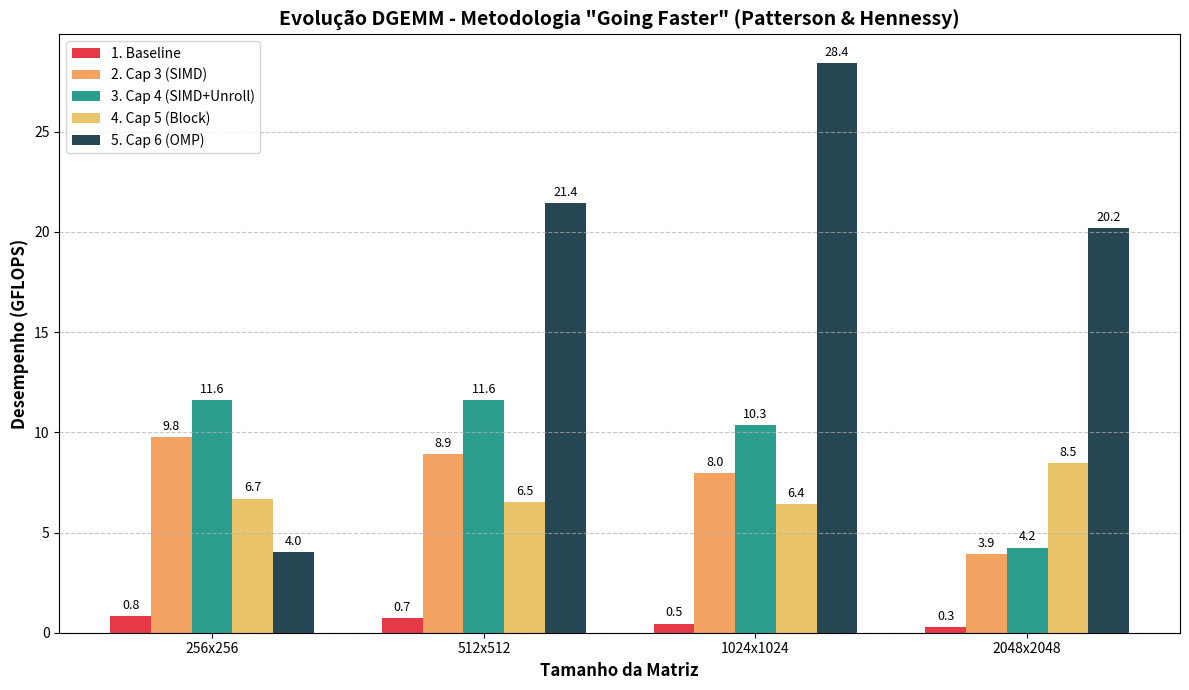

Write the Python code that produced this figure.
import matplotlib.pyplot as plt
import numpy as np

tamanhos = ['256x256', '512x512', '1024x1024', '2048x2048']

naive      = [0.82, 0.72, 0.46, 0.30]  
cap3_simd  = [9.78, 8.91, 7.96, 3.93] 
cap4_unrol = [11.62, 11.62, 10.35, 4.25] 
cap5_block = [6.69, 6.53, 6.42, 8.47] 
cap6_omp   = [4.03, 21.44, 28.44, 20.19]

x = np.arange(len(tamanhos))
width = 0.15

fig, ax = plt.subplots(figsize=(12, 7))

rects1 = ax.bar(x - 2*width, naive, width, label='1. Baseline', color='#e63946')
rects2 = ax.bar(x - width, cap3_simd, width, label='2. Cap 3 (SIMD)', color='#f4a261')
rects3 = ax.bar(x, cap4_unrol, width, label='3. Cap 4 (SIMD+Unroll)', color='#2a9d8f')
rects4 = ax.bar(x + width, cap5_block, width, label='4. Cap 5 (Block)', color='#e9c46a')
rects5 = ax.bar(x + 2*width, cap6_omp, width, label='5. Cap 6 (OMP)', color='#264653')

ax.set_ylabel('Desempenho (GFLOPS)', fontsize=12, fontweight='bold')
ax.set_xlabel('Tamanho da Matriz', fontsize=12, fontweight='bold')
ax.set_title('Evolução DGEMM - Metodologia "Going Faster" (Patterson & Hennessy)', fontsize=14, fontweight='bold')
ax.set_xticks(x)
ax.set_xticklabels(tamanhos)
ax.legend(loc='upper left')
ax.grid(axis='y', linestyle='--', alpha=0.7)

def autolabel(rects):
    for rect in rects:
        height = rect.get_height()
        if height > 0:
            ax.annotate(f'{height:.1f}', xy=(rect.get_x() + rect.get_width() / 2, height),
                        xytext=(0, 3), textcoords="offset points", ha='center', va='bottom', fontsize=9)

autolabel(rects1)
autolabel(rects2)
autolabel(rects3)
autolabel(rects4)
autolabel(rects5)

fig.tight_layout()
plt.savefig('grafico_gflops.png', dpi=300)
